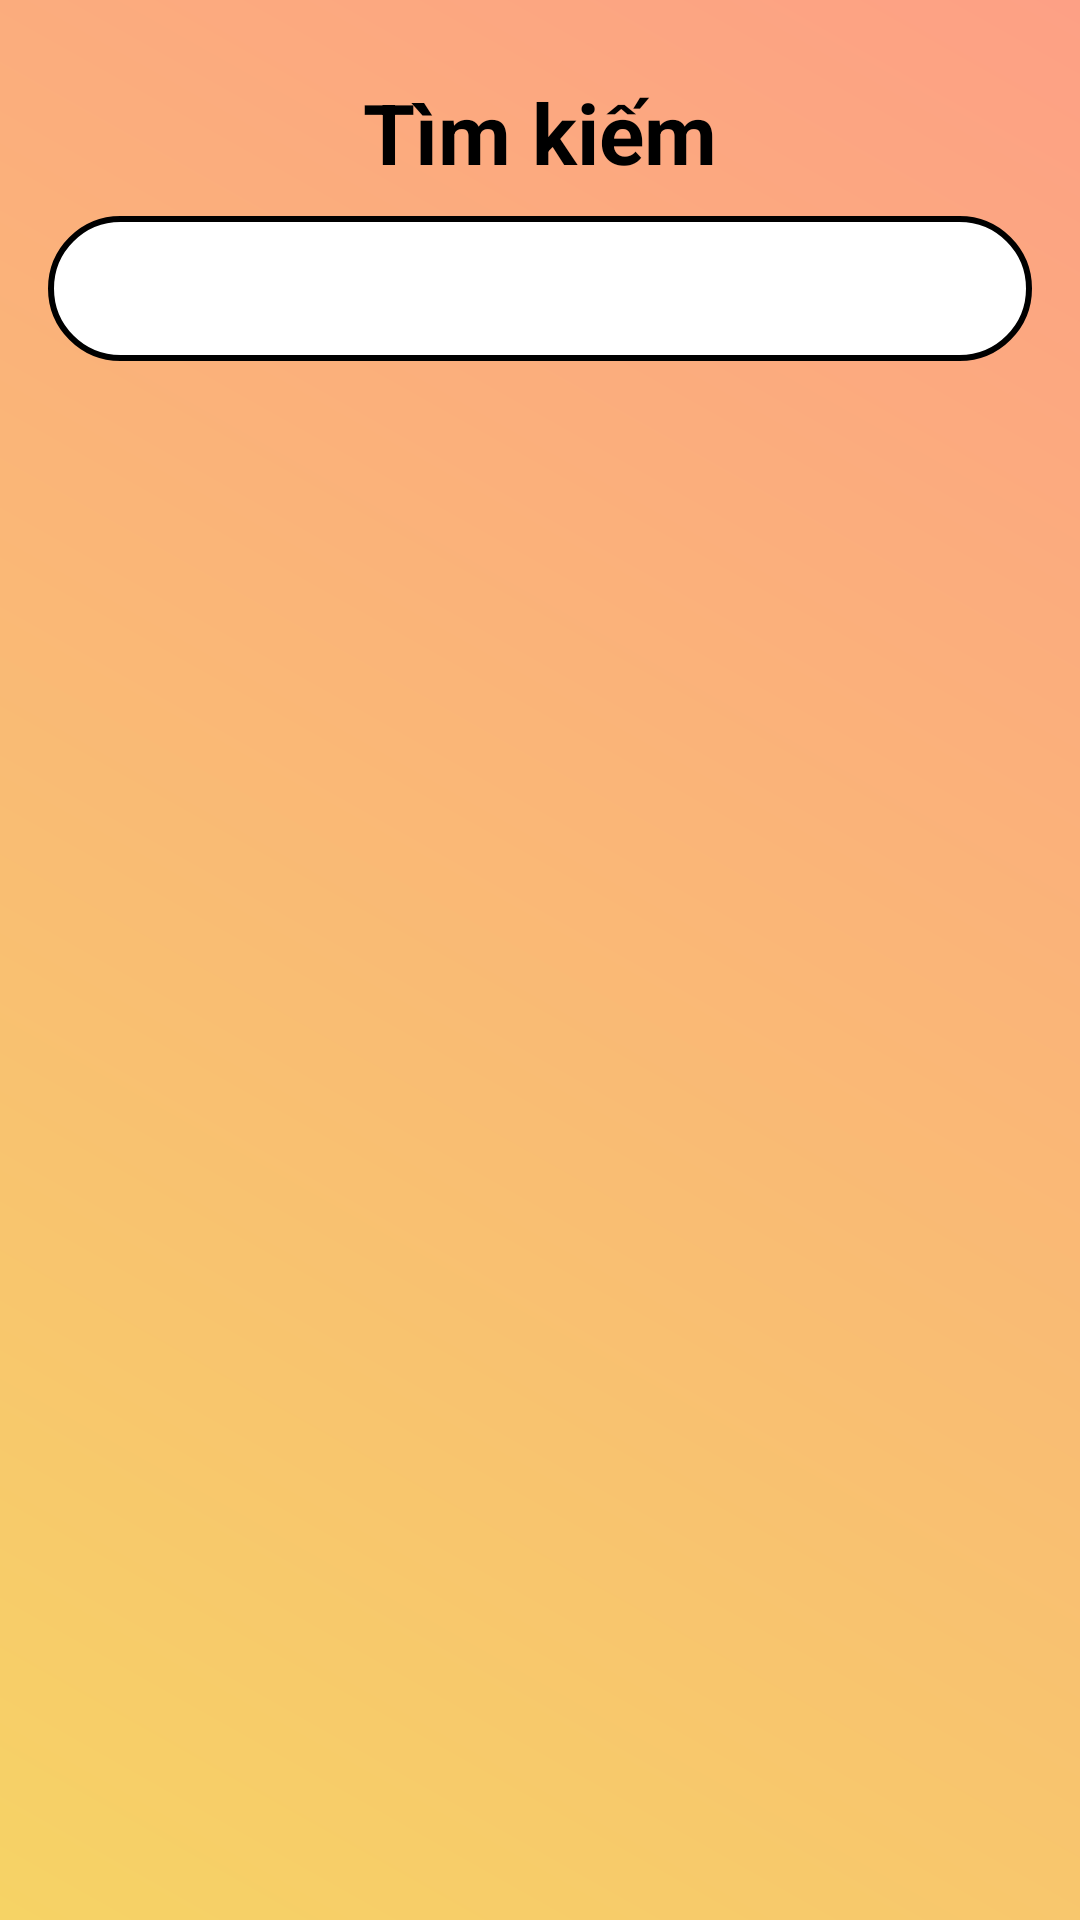

Layout XML and referenced resources for this Android screen:
<!-- AndroidManifest.xml: application theme Theme.AppCompat -->
<!-- res/layout/search.xml -->
<?xml version="1.0" encoding="utf-8"?>
<LinearLayout
    xmlns:android="http://schemas.android.com/apk/res/android"
    xmlns:tools="http://schemas.android.com/tools"
    android:layout_width="match_parent"
    android:layout_height="match_parent"
    android:orientation="vertical"
    android:background="@drawable/gradient1"
    android:padding="16dp"
    tools:context=".fragment.SearchFragment">

    
    <androidx.appcompat.widget.Toolbar
        android:id="@+id/toolbar"
        android:layout_width="match_parent"
        android:layout_height="wrap_content"
       > 

        
        <ImageView
            android:id="@+id/back_button"
            android:layout_width="wrap_content"
            android:layout_height="wrap_content"
            android:src="@drawable/baseline_arrow_back_24"
        android:contentDescription="Back"
        android:padding="16dp"
        android:layout_gravity="start|center_vertical" />

        
        <TextView
            android:id="@+id/toolbar_title"
            android:layout_width="wrap_content"
            android:layout_height="wrap_content"
            android:layout_gravity="center"
            android:text="Tìm kiếm"
            android:textColor="@color/black"
            android:textSize="28sp"
            android:textStyle="bold" />
    </androidx.appcompat.widget.Toolbar>

    
    <EditText
        android:id="@+id/search_edit_text"
        android:layout_width="match_parent"
        android:layout_height="wrap_content"
        android:hint="Tìm kiếm..."
        android:padding="12dp"
        android:textColorHint="@color/dark_gray"
        android:background="@drawable/input" /> 

    
    <ListView
        android:id="@+id/hint_list_view"
        android:layout_width="match_parent"
        android:layout_height="wrap_content"
        android:visibility="gone" /> 
</LinearLayout>
<!-- resources referenced by this layout -->
<resources>
  <!-- drawable gradient1 (drawable) -->
  <shape xmlns:android="http://schemas.android.com/apk/res/android">
      <gradient
          android:startColor="#f6d365"
          android:endColor="#fda085"
          android:angle="45" />
  </shape>
  <!-- drawable input (drawable) -->
  <?xml version="1.0" encoding="utf-8"?>
  <shape xmlns:android="http://schemas.android.com/apk/res/android"
      android:shape="rectangle">
      <solid android:color="@color/white" />
      <corners android:radius="30dp" />
      <stroke
          android:width="2dp"
          android:color="#000000"/>
  
  </shape>
  <!-- not gathered from this repository: default colours our renderer supplied (Android Studio template values) -->
  <color name="black">#FF000000</color>
  <color name="white">#FFFFFFFF</color>
</resources>
